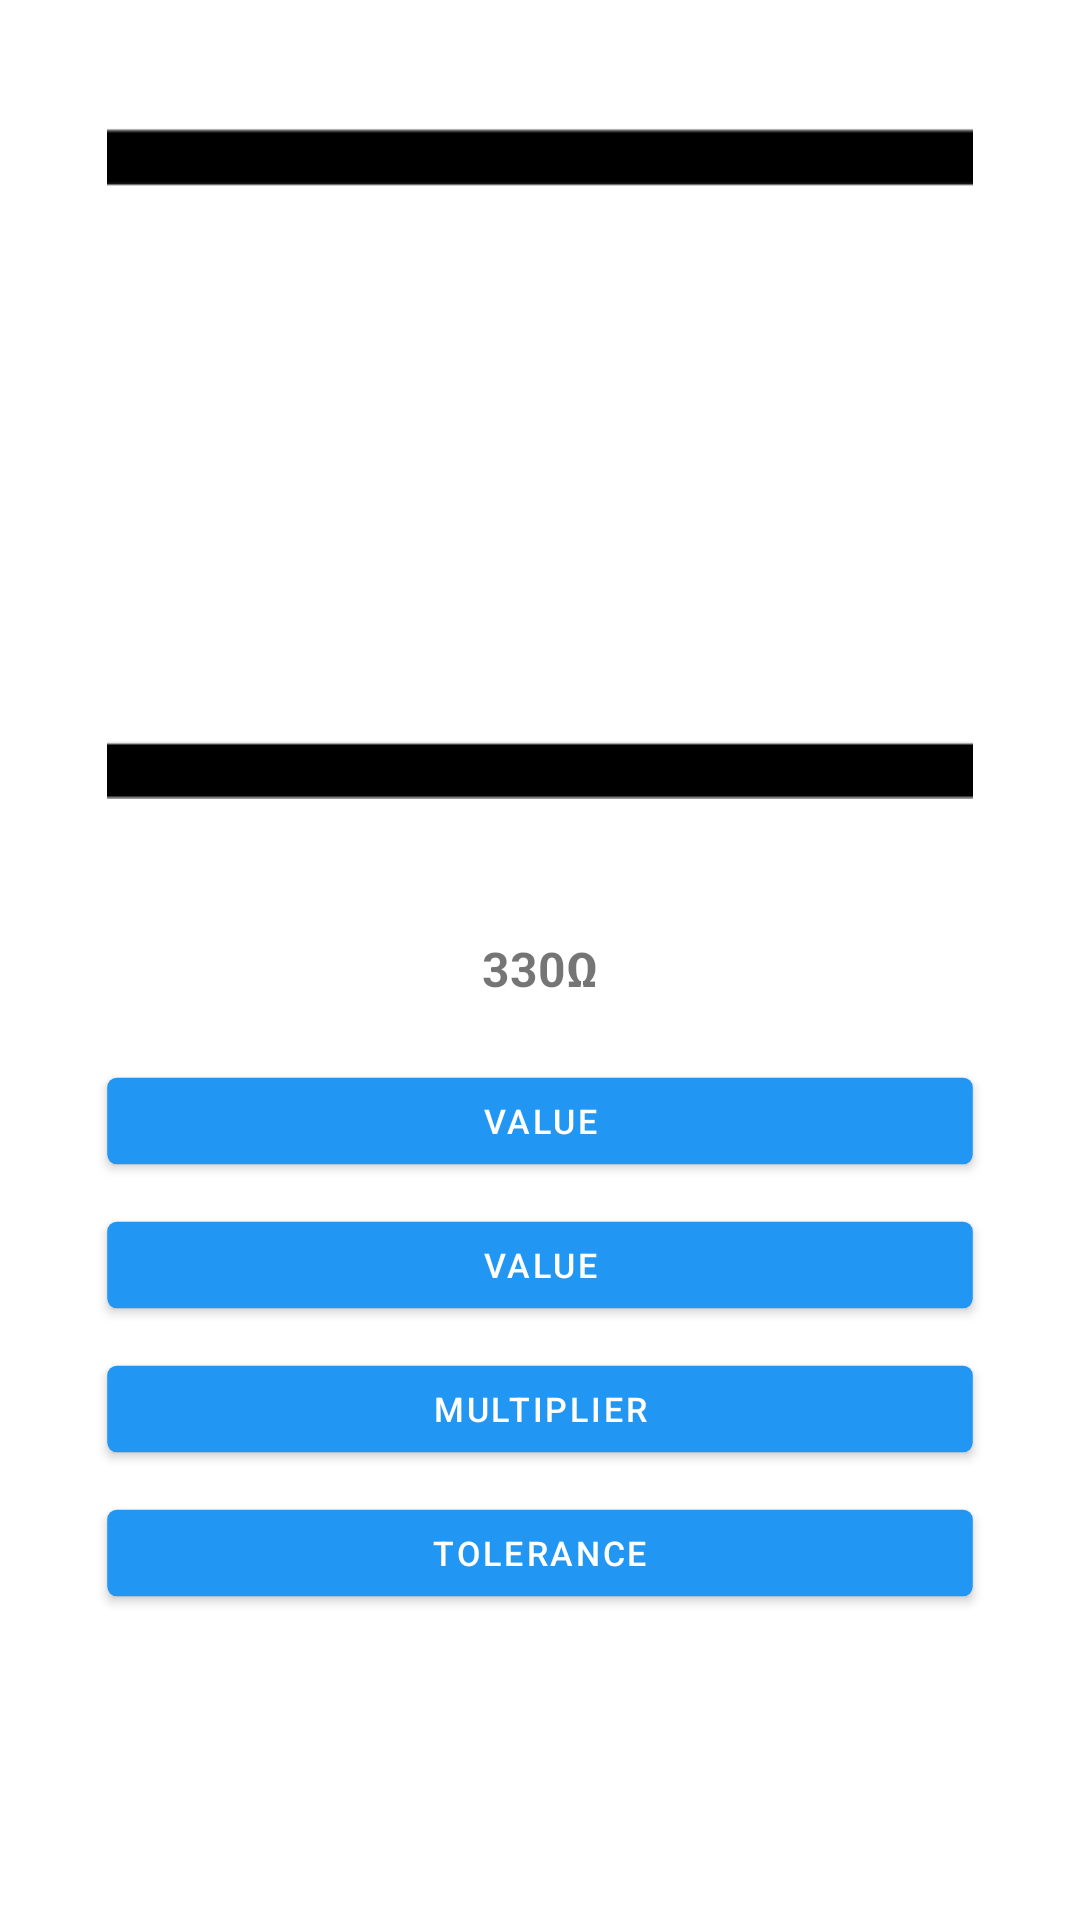

Layout XML and referenced resources for this Android screen:
<!-- AndroidManifest.xml: application theme Theme.ResistorCalculator -->
<!-- res/layout/band4_layout.xml -->
<?xml version="1.0" encoding="utf-8"?>
<LinearLayout xmlns:android="http://schemas.android.com/apk/res/android"
    android:layout_width="fill_parent"
    android:layout_height="fill_parent"
    android:orientation="vertical"
    android:paddingLeft="@dimen/activity_horizontal_margin"
    android:paddingRight="@dimen/activity_horizontal_margin">


    <ImageView
        android:id="@+id/resistorBAND6"
        android:layout_width="match_parent"
        android:layout_height="wrap_content"
        android:paddingTop="16dp"
        android:scaleType="center"
        android:scaleX="0.8"
        android:scaleY="0.8"
        android:src="@drawable/resistor" />

    <TextView
        android:id="@+id/textView"
        android:layout_width="match_parent"
        android:layout_height="wrap_content"
        android:gravity="center"
        android:paddingBottom="16dp"
        android:paddingTop="16dp"
        android:textStyle="bold"
        android:textSize="16dp"
        android:text="330Ω" />

    <Button
        android:id="@+id/button"
        android:layout_width="match_parent"
        android:layout_height="wrap_content"
        android:scaleX="0.8"
        android:scaleY="0.8"
        android:text="value" />

    <Button
        android:id="@+id/button2"
        android:layout_width="match_parent"
        android:layout_height="wrap_content"
        android:scaleX="0.8"
        android:scaleY="0.8"
        android:text="value" />

    <Button
        android:id="@+id/button3"
        android:layout_width="match_parent"
        android:layout_height="wrap_content"
        android:scaleX="0.8"
        android:scaleY="0.8"
        android:text="Multiplier" />

    <Button
        android:id="@+id/button4"
        android:layout_width="match_parent"
        android:layout_height="wrap_content"
        android:scaleX="0.8"
        android:scaleY="0.8"
        android:text="Tolerance" />


</LinearLayout>
<!-- resources referenced by this layout -->
<resources>
  <!-- drawable resistor: jpg bitmap (drawable-v24, 3641 bytes) -->
  <style name="Theme.ResistorCalculator" parent="Theme.MaterialComponents.DayNight.DarkActionBar">
          
          <item name="colorPrimary">@color/purple_500</item>
          <item name="colorPrimaryVariant">@color/purple_700</item>
          <item name="colorOnPrimary">@color/white</item>
          
          <item name="colorSecondary">@color/teal_200</item>
          <item name="colorSecondaryVariant">@color/teal_700</item>
          <item name="colorOnSecondary">@color/black</item>
          
          <item name="android:statusBarColor" tools:targetApi="l">?attr/colorPrimaryVariant</item>
          
      </style>
  <color name="purple_500">#2196F3</color>
  <color name="purple_700">#1581D6</color>
  <color name="white">#FFFFFFFF</color>
  <color name="teal_200">#FF03DAC5</color>
  <color name="teal_700">#FF018786</color>
  <color name="black">#FF000000</color>
</resources>
